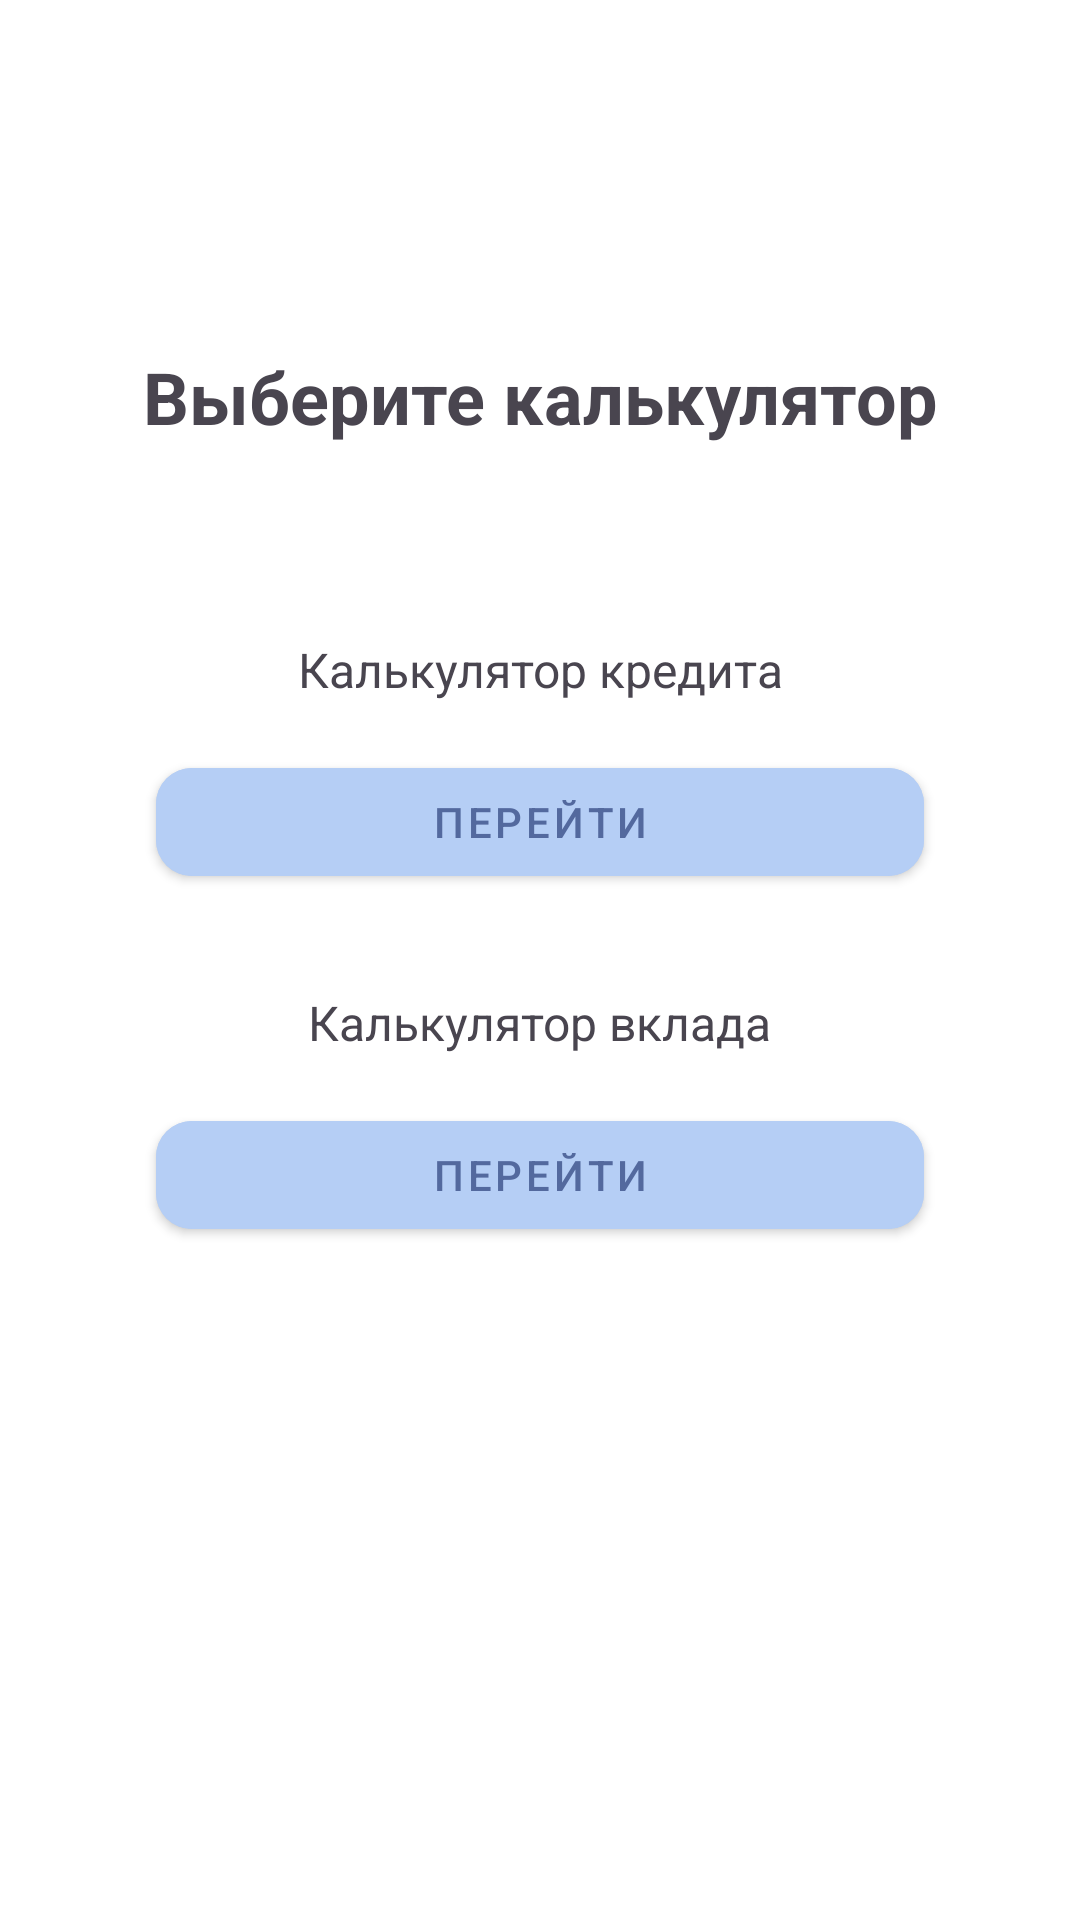

Here is an Android app screen rendered from its layout file. Give the layout XML and the strings, colors and styles it references.
<!-- AndroidManifest.xml: application theme Theme.DiplomWork -->
<!-- res/layout/fragment_calculator.xml -->
<?xml version="1.0" encoding="utf-8"?>
<androidx.constraintlayout.widget.ConstraintLayout xmlns:android="http://schemas.android.com/apk/res/android"
    xmlns:app="http://schemas.android.com/apk/res-auto"
    xmlns:tools="http://schemas.android.com/tools"
    android:layout_width="match_parent"
    android:layout_height="match_parent"
    android:padding="16dp"
    android:background="@android:color/white"
    tools:context=".CalculatorFragment">

    
    <com.google.android.material.textview.MaterialTextView
        android:id="@+id/textViewTitle"
        android:layout_width="wrap_content"
        android:layout_height="wrap_content"
        android:text="Выберите калькулятор"
        android:textSize="24sp"
        android:textStyle="bold"
        app:layout_constraintTop_toTopOf="parent"
        app:layout_constraintStart_toStartOf="parent"
        app:layout_constraintEnd_toEndOf="parent"
        android:layout_marginTop="100dp" />

    
    <com.google.android.material.textview.MaterialTextView
        android:id="@+id/textViewCredit"
        android:layout_width="wrap_content"
        android:layout_height="wrap_content"
        android:layout_marginTop="64dp"
        android:text="Калькулятор кредита"
        android:textSize="16sp"
        app:layout_constraintEnd_toEndOf="parent"
        app:layout_constraintStart_toStartOf="parent"
        app:layout_constraintTop_toBottomOf="@id/textViewTitle" />

    <com.google.android.material.button.MaterialButton
        android:id="@+id/creditCalculatorButton"
        style="@style/Widget.MaterialComponents.Button"
        android:layout_width="256dp"
        android:layout_height="wrap_content"
        android:layout_marginTop="16dp"
        android:text="Перейти"
        android:textColor="#53699E"
        android:backgroundTint="#B5CEF5"
        app:cornerRadius="12dp"
        app:layout_constraintEnd_toEndOf="parent"
        app:layout_constraintStart_toStartOf="parent"
        app:layout_constraintTop_toBottomOf="@id/textViewCredit" />

    
    <com.google.android.material.textview.MaterialTextView
        android:id="@+id/textViewDebit"
        android:layout_width="wrap_content"
        android:layout_height="wrap_content"
        android:text="Калькулятор вклада"
        android:textSize="16sp"
        app:layout_constraintTop_toBottomOf="@id/creditCalculatorButton"
        app:layout_constraintStart_toStartOf="parent"
        app:layout_constraintEnd_toEndOf="parent"
        android:layout_marginTop="32dp" />

    <com.google.android.material.button.MaterialButton
        android:id="@+id/debitCalculatorButton"
        style="@style/Widget.MaterialComponents.Button"
        android:layout_width="256dp"
        android:layout_height="wrap_content"
        android:layout_marginTop="16dp"
        android:text="Перейти"
        android:textColor="#53699E"
        android:backgroundTint="#B5CEF5"
        app:cornerRadius="12dp"
        app:layout_constraintEnd_toEndOf="parent"
        app:layout_constraintStart_toStartOf="parent"
        app:layout_constraintTop_toBottomOf="@id/textViewDebit" />

</androidx.constraintlayout.widget.ConstraintLayout>
<!-- resources referenced by this layout -->
<resources>
  <style name="Theme.DiplomWork" parent="Base.Theme.DiplomWork" />
  <style name="Base.Theme.DiplomWork" parent="Theme.Material3.DayNight.NoActionBar">
  
          <item name="android:statusBarColor">#B5CEF5</item>
          
  
          
          <item name="colorSecondaryContainer">#53699E</item>
  
          
          <item name="colorOnSecondaryContainer">#B5CEF5</item>
          
          
      </style>
</resources>
